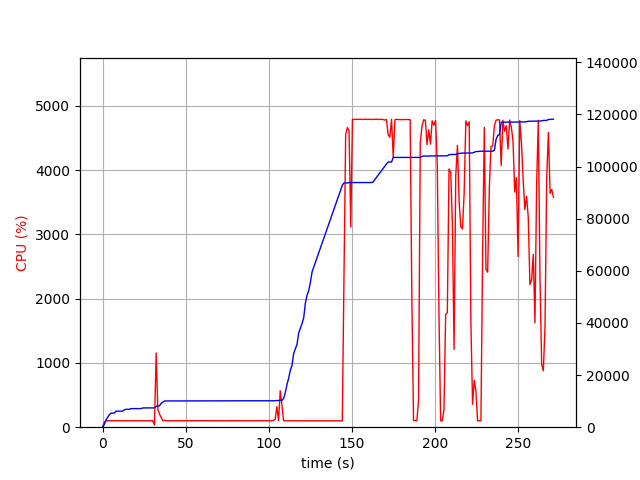

The table this chart was drawn from, first rows:
elapsed_time, nproc, cpu, mem_real, mem_virtual
3.361701965332031e-05, 1, 0.0, 7.0, 3185
1.006, 1, 76.5, 951.3, 2584
2.013, 1, 99.3, 2691, 4944
3.022, 1, 99.2, 3695, 6680
4.029, 1, 100.3, 4743, 8578
5.037, 1, 100.3, 5367, 8578
6.044, 1, 101.3, 5377, 8578
7.052, 1, 101.2, 5393, 8578
8.057, 1, 99.4, 6139, 10738
9.064, 1, 101.3, 6157, 10738
10.07, 1, 100.2, 6157, 10738
11.08, 1, 99.2, 6157, 10738
12.09, 1, 100.0, 6157, 10738
13.1, 1, 100.1, 6679, 10738
14.11, 1, 101.1, 6865, 10738
15.12, 1, 100.0, 6865, 10738
16.13, 1, 100.0, 6865, 10738
17.14, 1, 99.0, 7131, 10738
18.15, 1, 101.0, 7131, 10738
19.16, 1, 101.1, 7133, 10750
20.17, 1, 99.1, 7133, 10750
21.17, 1, 101.0, 7133, 10750
22.18, 1, 100.0, 7133, 10750
23.19, 1, 99.0, 7135, 10750
24.2, 1, 101.1, 7383, 10750
25.21, 1, 100.0, 7401, 10750
26.22, 1, 101.0, 7401, 10750
27.23, 1, 99.0, 7401, 10750
28.24, 1, 101.0, 7401, 10750
29.25, 1, 99.1, 7401, 10750
30.26, 1, 101.1, 7401, 10750
31.27, 1, 34.7, 7401, 10750
32.28, 1, 1155, 8013, 14670
33.29, 1, 274.3, 8087, 14792
34.3, 1, 204.1, 8197, 14886
35.31, 1, 150.5, 9189, 16030
36.32, 1, 101.0, 9631, 16606
37.33, 1, 107.9, 10051, 16990
38.34, 1, 100.0, 10071, 16990
39.35, 1, 100.0, 10071, 16990
40.36, 1, 101.0, 10073, 16990
41.37, 1, 100.0, 10073, 16990
42.38, 1, 100.1, 10073, 16990
43.39, 1, 100.1, 10075, 16990
44.4, 1, 100.1, 10075, 16990
45.41, 1, 100.1, 10075, 16990
46.41, 1, 100.1, 10075, 16990
47.42, 1, 100.1, 10075, 16990
48.43, 1, 100.0, 10085, 16990
49.44, 1, 100.0, 10085, 16990
50.45, 1, 101.0, 10085, 16990
51.46, 1, 100.1, 10085, 16990
52.47, 1, 100.1, 10085, 16990
53.48, 1, 100.0, 10085, 16990
54.49, 1, 100.2, 10085, 16990
55.5, 1, 100.1, 10085, 16990
56.51, 1, 101.1, 10085, 16990
57.52, 1, 100.0, 10085, 16990
58.52, 1, 99.2, 10085, 16990
59.53, 1, 101.0, 10085, 16990
... 209 more rows
